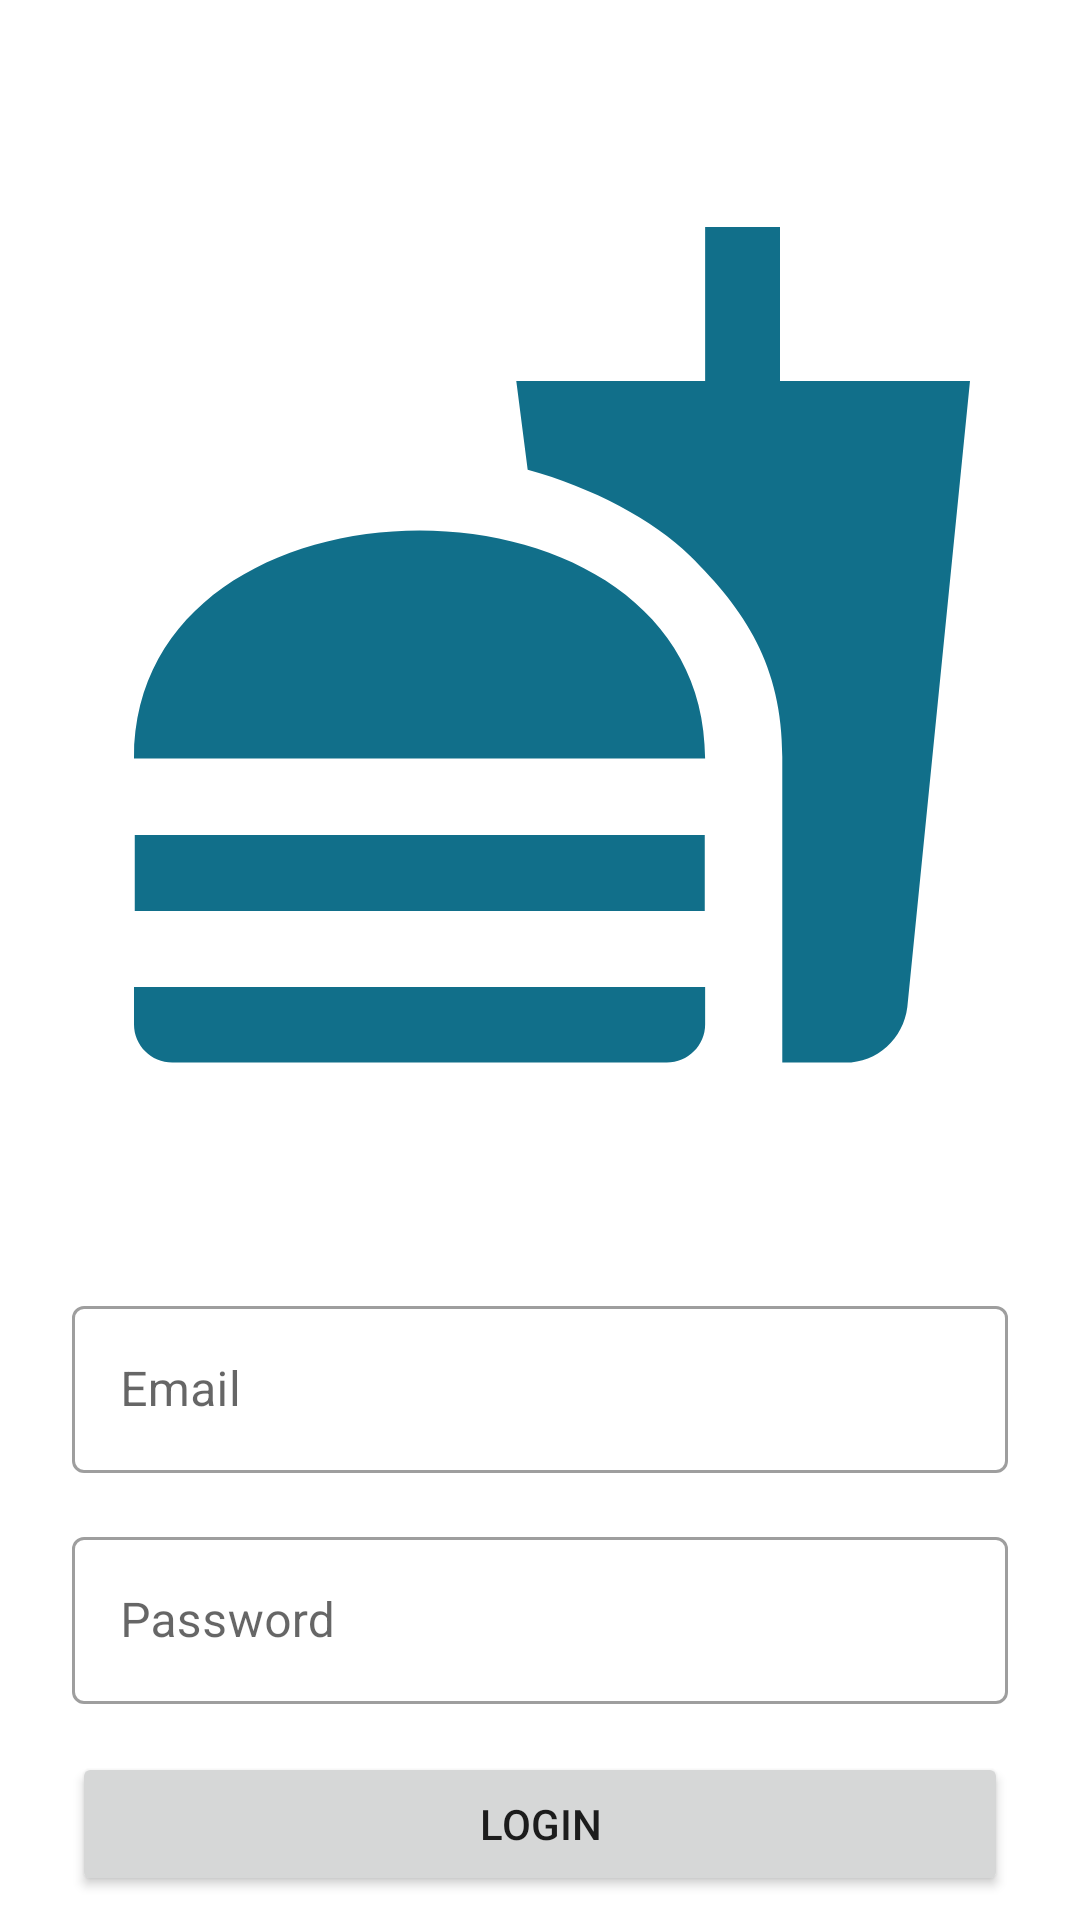

This screen was rendered from an Android layout file. Write that file and the resources it references.
<!-- AndroidManifest.xml: application theme Theme.FoodReview -->
<!-- res/layout/fragment_login.xml -->
<?xml version="1.0" encoding="utf-8"?>
<layout xmlns:android="http://schemas.android.com/apk/res/android"
    xmlns:app="http://schemas.android.com/apk/res-auto"
    xmlns:tools="http://schemas.android.com/tools">

    <androidx.constraintlayout.widget.ConstraintLayout
        android:layout_width="match_parent"
        android:layout_height="match_parent"
        tools:context=".ui.fragments.LoginFragment">


        <com.google.android.material.textfield.TextInputLayout
            android:id="@+id/loginEmail"
            style="@style/Widget.MaterialComponents.TextInputLayout.OutlinedBox"
            android:layout_width="match_parent"
            android:layout_height="wrap_content"
            android:layout_marginStart="24dp"
            android:layout_marginEnd="24dp"
            android:layout_marginBottom="16dp"
            android:hint="@string/email"
            app:layout_constraintBottom_toTopOf="@+id/loginPassword"
            app:layout_constraintEnd_toEndOf="parent"
            app:layout_constraintStart_toStartOf="parent">

            <com.google.android.material.textfield.TextInputEditText
                android:layout_width="match_parent"
                android:layout_height="wrap_content" />
        </com.google.android.material.textfield.TextInputLayout>

        <com.google.android.material.textfield.TextInputLayout
            android:id="@+id/loginPassword"
            style="@style/Widget.MaterialComponents.TextInputLayout.OutlinedBox"
            android:layout_width="match_parent"
            android:layout_height="wrap_content"

            android:layout_marginStart="24dp"
            android:layout_marginEnd="24dp"
            android:layout_marginBottom="16dp"
            android:hint="@string/password"
            app:layout_constraintBottom_toTopOf="@+id/loginButton"
            app:layout_constraintEnd_toEndOf="parent"
            app:layout_constraintStart_toStartOf="parent">

            <com.google.android.material.textfield.TextInputEditText
                android:layout_width="match_parent"
                android:layout_height="wrap_content"
                android:inputType="textPassword" />
        </com.google.android.material.textfield.TextInputLayout>


        <Button
            android:id="@+id/loginButton"
            android:layout_width="0dp"
            android:layout_height="wrap_content"
            android:layout_marginBottom="8dp"
            android:text="@string/login"
            app:layout_constraintBottom_toBottomOf="parent"
            app:layout_constraintEnd_toEndOf="@+id/loginPassword"
            app:layout_constraintStart_toStartOf="@+id/loginPassword" />

        <androidx.constraintlayout.widget.Guideline
            android:id="@+id/guideline3"
            android:layout_width="wrap_content"
            android:layout_height="wrap_content"
            android:orientation="horizontal"
            app:layout_constraintGuide_percent="0.3" />

        <ImageView
            android:id="@+id/imageView"
            android:layout_width="0dp"
            android:layout_height="0dp"
            android:layout_marginStart="32dp"
            android:layout_marginTop="32dp"
            android:layout_marginEnd="24dp"
            android:layout_marginBottom="32dp"
            android:src="@drawable/ic_baseline_fastfood_24"
            app:layout_constraintBottom_toTopOf="@+id/loginEmail"
            app:layout_constraintEnd_toEndOf="parent"
            app:layout_constraintStart_toStartOf="parent"
            app:layout_constraintTop_toTopOf="parent" />


    </androidx.constraintlayout.widget.ConstraintLayout>
</layout>
<!-- resources referenced by this layout -->
<resources>
  <!-- drawable ic_baseline_fastfood_24 (drawable) -->
  <vector android:height="24dp" android:tint="#116F8A"
      android:viewportHeight="24" android:viewportWidth="24"
      android:width="24dp" xmlns:android="http://schemas.android.com/apk/res/android">
      <path android:fillColor="@android:color/white" android:pathData="M18.06,22.99h1.66c0.84,0 1.53,-0.64 1.63,-1.46L23,5.05h-5L18,1h-1.97v4.05h-4.97l0.3,2.34c1.71,0.47 3.31,1.32 4.27,2.26 1.44,1.42 2.43,2.89 2.43,5.29v8.05zM1,21.99L1,21h15.03v0.99c0,0.55 -0.45,1 -1.01,1L2.01,22.99c-0.56,0 -1.01,-0.45 -1.01,-1zM16.03,14.99c0,-8 -15.03,-8 -15.03,0h15.03zM1.02,17h15v2h-15z"/>
  </vector>
  <string name="email">Email</string>
  <string name="login">Login</string>
  <string name="password">Password</string>
  <style name="Theme.FoodReview" parent="Theme.MaterialComponents.DayNight.DarkActionBar">
          
          <item name="colorPrimary">@color/purple_500</item>
          <item name="colorPrimaryVariant">@color/purple_700</item>
          <item name="colorOnPrimary">@color/white</item>
          
          <item name="colorSecondary">@color/teal_200</item>
          <item name="colorSecondaryVariant">@color/teal_700</item>
          <item name="colorOnSecondary">@color/black</item>
          
          <item name="android:statusBarColor" tools:targetApi="l">?attr/colorPrimaryVariant</item>
          
      </style>
  <!-- not gathered from this repository: default colours our renderer supplied (Android Studio template values) -->
  <color name="purple_500">#FF6200EE</color>
  <color name="purple_700">#FF3700B3</color>
  <color name="teal_200">#FF03DAC5</color>
  <color name="teal_700">#FF018786</color>
  <color name="black">#FF000000</color>
  <color name="white">#FFFFFFFF</color>
</resources>
